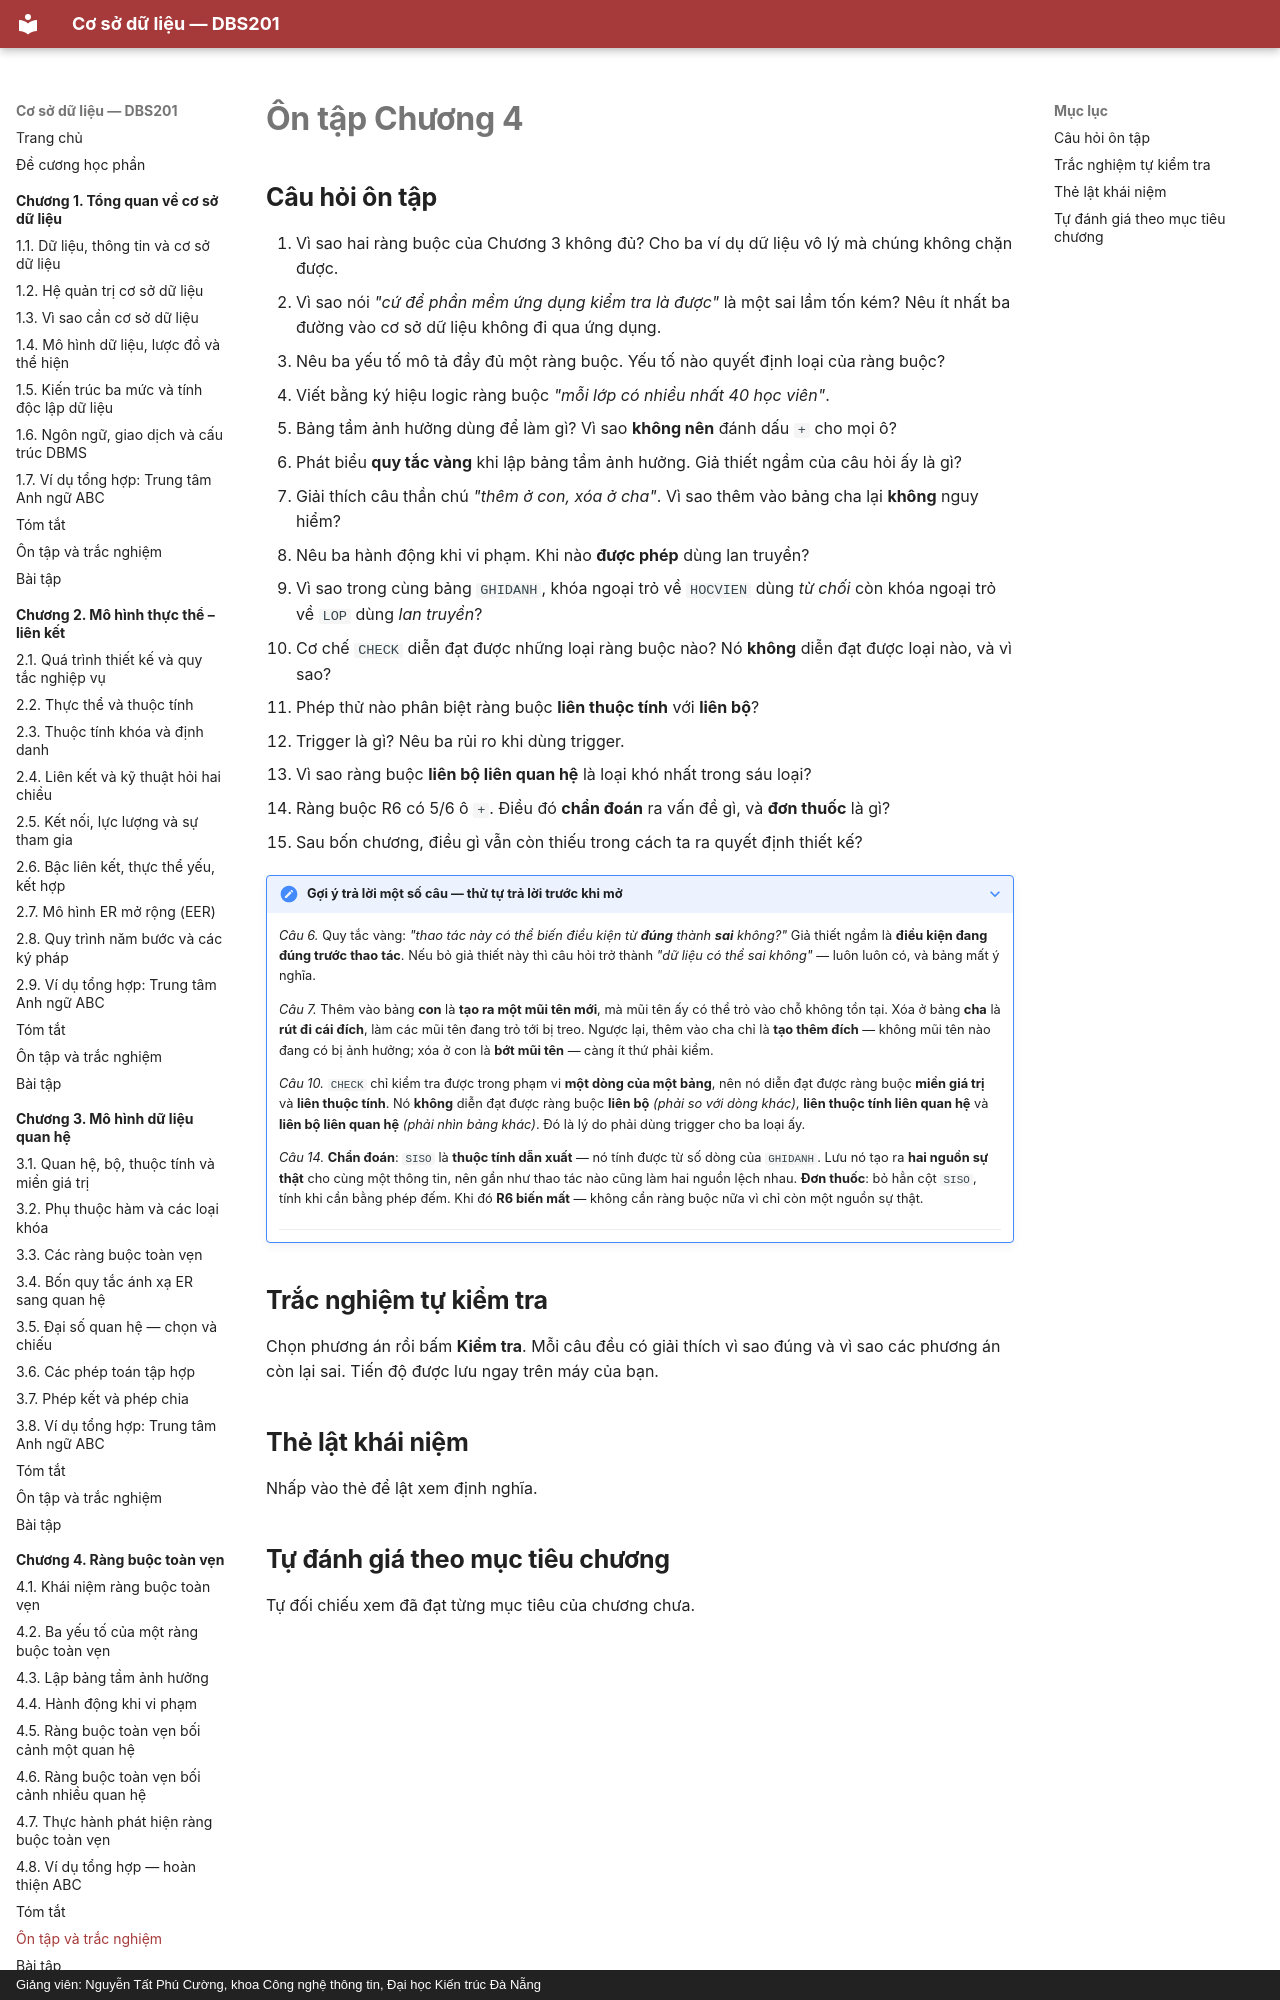

repository: CuongNguyenDAU/csdl-dbs201 · page: chuong-4/on-tap/index.html · generator: mkdocs · copyright: Giảng viên: Nguyễn Tất Phú Cường, khoa Công nghệ thông tin, Đại học Kiến trúc Đà Nẵng

# Ôn tập Chương 4

## Câu hỏi ôn tập

1. Vì sao hai ràng buộc của Chương 3 không đủ? Cho ba ví dụ dữ liệu vô lý mà chúng không chặn được.
2. Vì sao nói *"cứ để phần mềm ứng dụng kiểm tra là được"* là một sai lầm tốn kém? Nêu ít nhất ba đường vào cơ sở dữ liệu không đi qua ứng dụng.
3. Nêu ba yếu tố mô tả đầy đủ một ràng buộc. Yếu tố nào quyết định loại của ràng buộc?
4. Viết bằng ký hiệu logic ràng buộc *"mỗi lớp có nhiều nhất 40 học viên"*.
5. Bảng tầm ảnh hưởng dùng để làm gì? Vì sao **không nên** đánh dấu `+` cho mọi ô?
6. Phát biểu **quy tắc vàng** khi lập bảng tầm ảnh hưởng. Giả thiết ngầm của câu hỏi ấy là gì?
7. Giải thích câu thần chú *"thêm ở con, xóa ở cha"*. Vì sao thêm vào bảng cha lại **không** nguy hiểm?
8. Nêu ba hành động khi vi phạm. Khi nào **được phép** dùng lan truyền?
9. Vì sao trong cùng bảng `GHIDANH`, khóa ngoại trỏ về `HOCVIEN` dùng *từ chối* còn khóa ngoại trỏ về `LOP` dùng *lan truyền*?
10. Cơ chế `CHECK` diễn đạt được những loại ràng buộc nào? Nó **không** diễn đạt được loại nào, và vì sao?
11. Phép thử nào phân biệt ràng buộc **liên thuộc tính** với **liên bộ**?
12. Trigger là gì? Nêu ba rủi ro khi dùng trigger.
13. Vì sao ràng buộc **liên bộ liên quan hệ** là loại khó nhất trong sáu loại?
14. Ràng buộc R6 có 5/6 ô `+`. Điều đó **chẩn đoán** ra vấn đề gì, và **đơn thuốc** là gì?
15. Sau bốn chương, điều gì vẫn còn thiếu trong cách ta ra quyết định thiết kế?

??? note "Gợi ý trả lời một số câu — thử tự trả lời trước khi mở"

    *Câu 6.* Quy tắc vàng: *"thao tác này có thể biến điều kiện từ **đúng** thành **sai** không?"* Giả thiết ngầm là **điều kiện đang đúng trước thao tác**. Nếu bỏ giả thiết này thì câu hỏi trở thành *"dữ liệu có thể sai không"* — luôn luôn có, và bảng mất ý nghĩa.

    *Câu 7.* Thêm vào bảng **con** là **tạo ra một mũi tên mới**, mà mũi tên ấy có thể trỏ vào chỗ không tồn tại. Xóa ở bảng **cha** là **rút đi cái đích**, làm các mũi tên đang trỏ tới bị treo. Ngược lại, thêm vào cha chỉ là **tạo thêm đích** — không mũi tên nào đang có bị ảnh hưởng; xóa ở con là **bớt mũi tên** — càng ít thứ phải kiểm.

    *Câu 10.* `CHECK` chỉ kiểm tra được trong phạm vi **một dòng của một bảng**, nên nó diễn đạt được ràng buộc **miền giá trị** và **liên thuộc tính**. Nó **không** diễn đạt được ràng buộc **liên bộ** *(phải so với dòng khác)*, **liên thuộc tính liên quan hệ** và **liên bộ liên quan hệ** *(phải nhìn bảng khác)*. Đó là lý do phải dùng trigger cho ba loại ấy.
